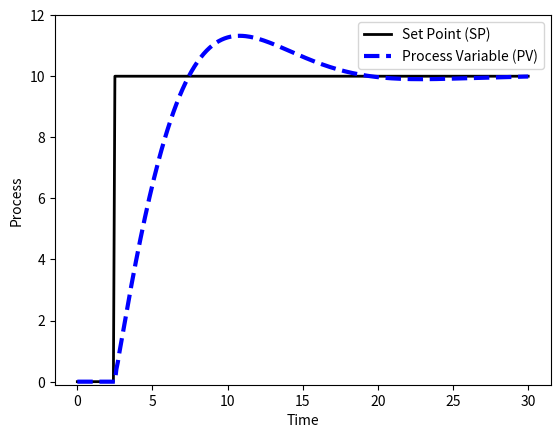

The script that saved this image:
import numpy as np
import matplotlib.pyplot as plt
from scipy.integrate import odeint

# process model
Kp = 3.0
taup = 5.0
def process(y,t,u,Kp,taup):
    # Kp = process gain
    # taup = process time constant
    dydt = -y/taup + Kp/taup * u
    return dydt

# specify number of steps
ns = 300
# define time points
t = np.linspace(0,ns/10,ns+1)
delta_t = t[1]-t[0]

# storage for recording values
op = np.zeros(ns+1)  # controller output
pv = np.zeros(ns+1)  # process variable
e = np.zeros(ns+1)   # error
ie = np.zeros(ns+1)  # integral of the error
dpv = np.zeros(ns+1) # derivative of the pv
P = np.zeros(ns+1)   # proportional
I = np.zeros(ns+1)   # integral
D = np.zeros(ns+1)   # derivative
sp = np.zeros(ns+1)  # set point
sp[25:] = 10

# PID (starting point)
Kc = 1.0/Kp
tauI = taup
tauD = 0.0

# PID (tuning)
Kc = Kc * 2
tauI = tauI / 2
tauD = 1.0

# Upper and Lower limits on OP
op_hi = 10.0
op_lo = 0.0

# loop through time steps    
for i in range(0,ns):
    e[i] = sp[i] - pv[i]
    if i >= 1:  # calculate starting on second cycle
        dpv[i] = (pv[i]-pv[i-1])/delta_t
        ie[i] = ie[i-1] + e[i] * delta_t
    P[i] = Kc * e[i]
    I[i] = Kc/tauI * ie[i]
    D[i] = - Kc * tauD * dpv[i]
    op[i] = op[0] + P[i] + I[i] + D[i]
    if op[i] > op_hi:  # check upper limit
        op[i] = op_hi
        ie[i] = ie[i] - e[i] * delta_t # anti-reset windup
    if op[i] < op_lo:  # check lower limit
        op[i] = op_lo
        ie[i] = ie[i] - e[i] * delta_t # anti-reset windup
    y = odeint(process,pv[i],[0,delta_t],args=(op[i],Kp,taup))
    pv[i+1] = y[-1]
op[ns] = op[ns-1]
ie[ns] = ie[ns-1]
P[ns] = P[ns-1]
I[ns] = I[ns-1]
D[ns] = D[ns-1]

# plot results
plt.figure(1)

plt.plot(t,sp,'k-',linewidth=2)
plt.plot(t,pv,'b--',linewidth=3)
plt.legend(['Set Point (SP)','Process Variable (PV)'],loc='best')
plt.ylabel('Process')
plt.ylim([-0.1,12])
plt.xlabel('Time')
plt.show()